Run: headless pygame with SDL's dummy video driver; simulated clock (each Clock.tick advances the game by its frame time, no real sleeping); random seed 0; keys injected as events and as key.get_pressed() state; no mouse input.
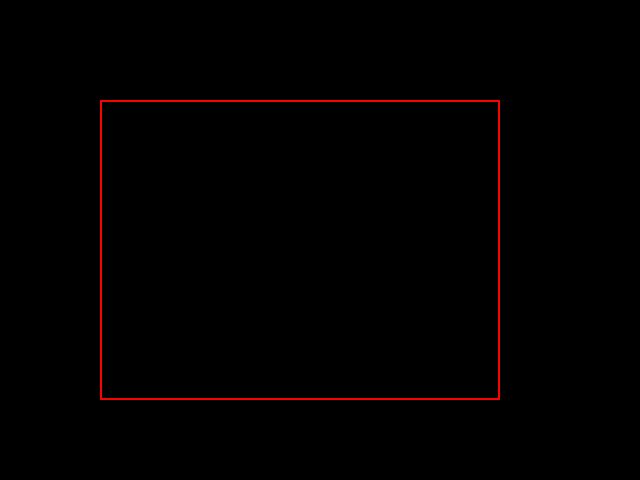
Frame 1 of 4 · flips 1–60 · no input
Frame 2 of 4 · flips 61–180 · tapped SPACE, RETURN · held RIGHT (→), D · screen unchanged from frame 1, image omitted
Frame 3 of 4 · flips 181–300 · held DOWN (↓), S · screen unchanged from frame 2, image omitted
Frame 4 of 4 · flips 301–420 · held LEFT (←), A, UP (↑), W · screen unchanged from frame 3, image omitted

The pygame program that drew these frames:

#test_rectangle.py

import pygame, sys

screen = pygame.display.set_mode((640,480))

red = (255,0,0)

color = red

x = 100
y = 100

width = 400
height = 300
thickness = 2

while True:
	for event in pygame.event.get():
		if event.type == pygame.QUIT:
			pygame.quit();sys.exit

	pygame.draw.rect(screen, color,(x,y,width,height), thickness)

	pygame.display.update()		
